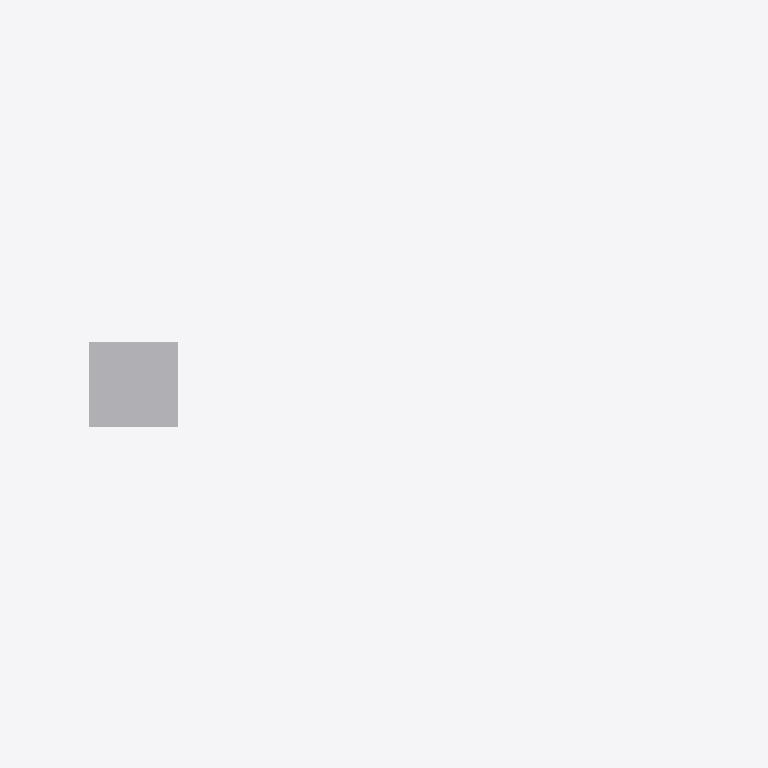
Plan cut of the same IFC building model at storey 'Basis 555,10' (level 0.00 m, cut at 1.40 m), seen from above with north up, elements coloured by IFC class (only those large enough to see are counted): 3 other elements (light grey). Cut surfaces are drawn darker.
Extent 94.3 m × 11.8 m × 9.3 m (x, y, z). Storeys (1): Basis 555,10 at 0.00 m. Elements (44): 44 IfcBuildingElementProxy.

HEADER;
FILE_DESCRIPTION(('ViewDefinition [ReferenceView_V1.2]'),'2;1');
FILE_NAME('','2022-01-18T18:13:35',(''),(''),'The EXPRESS Data Manager Version 5.02.0100.07 : ','20210420_1515(x64) - Exporter 20.2.1.0 - Alterna','');
FILE_SCHEMA(('IFC4'));
ENDSEC;
DATA;
#122=IFCPROJECT('19maz4dbb6vwWH8WrAvtE_',#42,'',$,$,'','',(#113),#108);
#154=IFCSITE('19maz4dbb6vwWH8WrAvtEy',#42,'Default',$,$,#153,$,$,.ELEMENT.,(42,24,53,508911),(-71,-15,-29,-58837),0.0,$,$);
#137=IFCBUILDING('19maz4dbb6vwWH8WrAvtE$',#42,'',$,$,#33,$,'',.ELEMENT.,$,$,#133);
#150=IFCBUILDINGSTOREY('19maz4dbb6vwWH8Wsr68h1',#42,'Basis 555,10',$,'Ebene:Ebene 1',#148,$,'Basis 555,10',.ELEMENT.,0.0);
#13052=IFCBUILDINGELEMENTPROXY('23y6FO0uKHxRh4l1UuLOJe',$,'7993913_SchadenObjekt','Widerlager_Wand_Hinten',$,#13032,#13051,$,$);
#12584=IFCBUILDINGELEMENTPROXY('1zAWOT0uKHxQkel1UuLOJe',$,'4156921_SchadenObjekt_1',$,$,#12564,#12583,$,$);
#12610=IFCBUILDINGELEMENTPROXY('1zOfzz0uKHxPYCl1UuLOJe',$,'4156921_SchadenObjekt_2',$,$,#12590,#12609,$,$);
ENDSEC;
